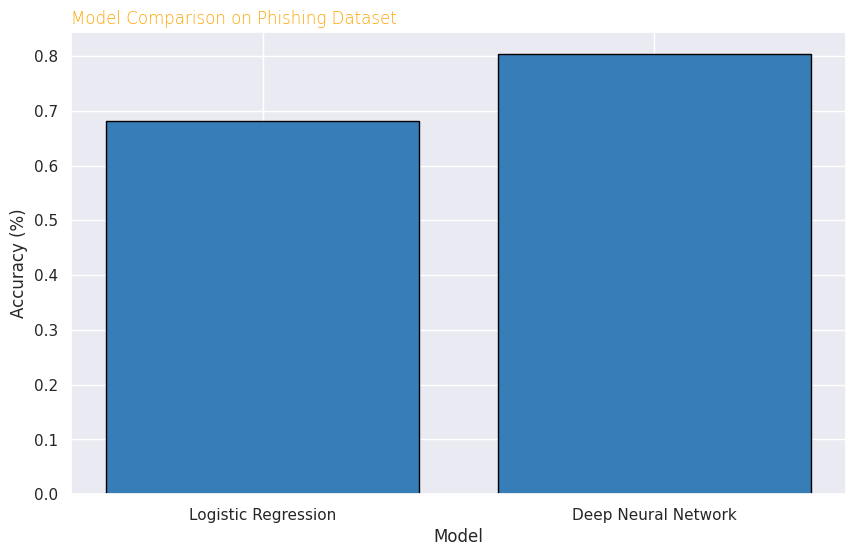

Python code for this plot:
import pandas as pd
import matplotlib.pyplot as plt
import seaborn as  sns
data = {'Model': ['Logistic Regression', 'Deep Neural Network'],
        'Accuracy': [0.6816, 0.8031]}
df = pd.DataFrame(data)


# Set the style
sns.set_theme(style="darkgrid")

# Create a color palette
palette = plt.get_cmap('Set1')

# Plot the data
plt.figure(figsize=(10, 6))
plt.bar(df['Model'], df['Accuracy'], color=palette(1), edgecolor='black')

# Add titles and labels
plt.title('Model Comparison on Phishing Dataset', loc='left', fontsize=12, fontweight=0, color='orange')
plt.xlabel("Model")
plt.ylabel("Accuracy (%)")

# Show the plot
plt.show()
